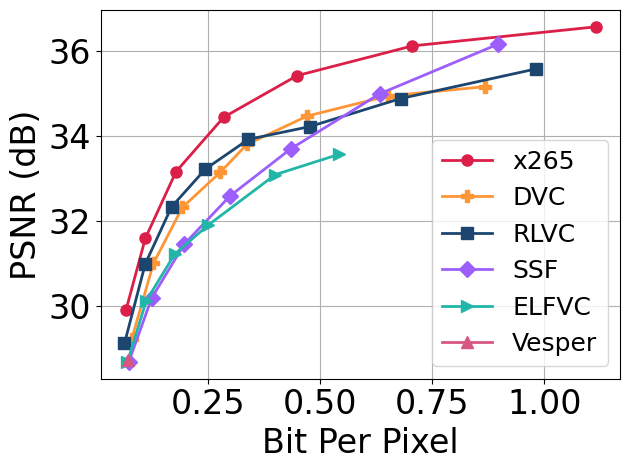

Write Python code to recreate this figure. (Note: this script raises an exception after producing the figure.)
#!/usr/bin/python

import numpy as np
import pandas as pd
import matplotlib
matplotlib.use('Agg')
import matplotlib.pyplot as plt
import os
lfsize = 18
labelsize = 24
labelsize_s,labelsize_b = 24,32
linewidth = 4
plt.rcParams['xtick.labelsize'] = 20
plt.rcParams['ytick.labelsize'] = 20
plt.rcParams["font.family"] = "Times New Roman"
colors = ['#DB1F48','#FF9636','#1C4670','#9D5FFB','#21B6A8','#D65780']
# colors = ['#D00C0E','#E09C1A','#08A720','#86A8E7','#9D5FFB','#D65780']
labels = ['ELVC','H.264','H.265','DVC','RLVC']
markers = ['o','P','s','D','>','^','<','v','*']
hatches = ['/' ,'\\','--','x', '+', 'O','-','o','.','*']
linestyles = ['solid','dotted','dashed','dashdot', (0, (3, 5, 1, 5, 1, 5))]
from collections import OrderedDict
linestyle_dict = OrderedDict(
    [('solid',               (0, ())),
     ('dotted',              (0, (1, 5))),
     ('densely dotted',      (0, (1, 1))),

     ('loosely dashed',      (0, (5, 10))),
     ('dashed',              (0, (5, 5))),
     ('densely dashed',      (0, (5, 1))),

     ('dashdotted',          (0, (3, 5, 1, 5))),
     ('densely dashdotted',  (0, (3, 1, 1, 1))),

     ('dashdotdotted',         (0, (3, 5, 1, 5, 1, 5))),
     ('densely dashdotdotted', (0, (3, 1, 1, 1, 1, 1)))])
linestyles = []
for i, (name, linestyle) in enumerate(linestyle_dict.items()):
    if i >= 9:break
    linestyles += [linestyle]

import scipy.interpolate

def BD_PSNR(R1, PSNR1, R2, PSNR2, piecewise=0):
    lR1 = np.log(R1)
    lR2 = np.log(R2)

    PSNR1 = np.array(PSNR1)
    PSNR2 = np.array(PSNR2)

    p1 = np.polyfit(lR1, PSNR1, 3)
    p2 = np.polyfit(lR2, PSNR2, 3)

    # integration interval
    min_int = max(min(lR1), min(lR2))
    max_int = min(max(lR1), max(lR2))

    # find integral
    if piecewise == 0:
        p_int1 = np.polyint(p1)
        p_int2 = np.polyint(p2)

        int1 = np.polyval(p_int1, max_int) - np.polyval(p_int1, min_int)
        int2 = np.polyval(p_int2, max_int) - np.polyval(p_int2, min_int)
    else:
        # See https://chromium.googlesource.com/webm/contributor-guide/+/master/scripts/visual_metrics.py
        lin = np.linspace(min_int, max_int, num=100, retstep=True)
        interval = lin[1]
        samples = lin[0]
        v1 = scipy.interpolate.pchip_interpolate(np.sort(lR1), PSNR1[np.argsort(lR1)], samples)
        v2 = scipy.interpolate.pchip_interpolate(np.sort(lR2), PSNR2[np.argsort(lR2)], samples)
        # Calculate the integral using the trapezoid method on the samples.
        int1 = np.trapz(v1, dx=interval)
        int2 = np.trapz(v2, dx=interval)

    # find avg diff
    avg_diff = (int2-int1)/(max_int-min_int)

    return avg_diff


def BD_RATE(R1, PSNR1, R2, PSNR2, piecewise=0):
    lR1 = np.log(R1)
    lR2 = np.log(R2)

    # rate method
    p1 = np.polyfit(PSNR1, lR1, 3)
    p2 = np.polyfit(PSNR2, lR2, 3)

    # integration interval
    min_int = max(min(PSNR1), min(PSNR2))
    max_int = min(max(PSNR1), max(PSNR2))

    # find integral
    if piecewise == 0:
        p_int1 = np.polyint(p1)
        p_int2 = np.polyint(p2)

        int1 = np.polyval(p_int1, max_int) - np.polyval(p_int1, min_int)
        int2 = np.polyval(p_int2, max_int) - np.polyval(p_int2, min_int)
    else:
        lin = np.linspace(min_int, max_int, num=100, retstep=True)
        interval = lin[1]
        samples = lin[0]
        v1 = scipy.interpolate.pchip_interpolate(np.sort(PSNR1), lR1[np.argsort(PSNR1)], samples)
        v2 = scipy.interpolate.pchip_interpolate(np.sort(PSNR2), lR2[np.argsort(PSNR2)], samples)
        # Calculate the integral using the trapezoid method on the samples.
        int1 = np.trapz(v1, dx=interval)
        int2 = np.trapz(v2, dx=interval)

    # find avg diff
    avg_exp_diff = (int2-int1)/(max_int-min_int)
    avg_diff = (np.exp(avg_exp_diff)-1)*100
    return avg_diff

########################NETWORK IMPACT#####################
# FPS,Rebuffer,Latency
def get_mean_std_from(pos,filename):
	arr = [[[] for _ in range(4)] for _ in range(5)]
	with open(filename,'r') as f:
		count = 0
		for line in f.readlines():
			line = line.strip()
			line = line.split(' ')
			v = float(line[pos])
			i = (count%20)//4 # method
			j = (count%20)%4 # lambda value
			arr[i][j] += [v]
			count += 1
	arr = np.array(arr)
	arr.resize(5,4*len(arr[0][0]))
	avg = np.mean(arr,1)
	std = np.std(arr,1)
	return avg,std

def get_arr_from(pos,filename):
	arr = [[[] for _ in range(4)] for _ in range(5)]
	with open(filename,'r') as f:
		count = 0
		for line in f.readlines():
			line = line.strip()
			line = line.split(' ')
			v = float(line[pos])
			i = (count%20)//4 # method
			j = (count%20)%4 # lambda value
			arr[i][j] += [v]
			count += 1
	arr = np.array(arr)
	return arr

def line_plot(XX,YY,label,color,path,xlabel,ylabel,lbsize=labelsize_b,lfsize=labelsize_b-8,legloc='best',
				xticks=None,yticks=None,xticklabel=None,ncol=None, yerr=None,markers=markers,
				use_arrow=False,arrow_coord=(0.4,30),ratio=None,bbox_to_anchor=(1.1,1.2),use_doublearrow=False,
				linestyles=None,use_text_arrow=False,fps_double_arrow=False,linewidth=None,markersize=None):
	if linewidth is None:
		linewidth = 2
	if markersize is None:
		markersize = 8
	fig, ax = plt.subplots()
	ax.grid(zorder=0)
	for i in range(len(XX)):
		xx,yy = XX[i],YY[i]
		if yerr is None:
			if linestyles is not None:
				plt.plot(xx, yy, color = color[i], marker = markers[i], 
					linestyle = linestyles[i], 
					label = label[i], 
					linewidth=linewidth, markersize=markersize)
			else:
				plt.plot(xx, yy, color = color[i], marker = markers[i], 
					label = label[i], 
					linewidth=linewidth, markersize=markersize)
		else:
			plt.errorbar(xx, yy, yerr=yerr[i], color = color[i], 
				marker = markers[i], label = label[i], 
				linewidth=linewidth, markersize=markersize)
	plt.xlabel(xlabel, fontsize = lbsize)
	plt.ylabel(ylabel, fontsize = lbsize)
	if xticks is not None:
		if xticklabel is None:
			plt.xticks(xticks,fontsize=lfsize)
		else:
			plt.xticks(xticks,xticklabel,fontsize=lfsize)
	ax.tick_params(axis='both', which='major', labelsize=lbsize)
	if yticks is not None:
		plt.yticks(yticks,fontsize=lbsize)
	if use_arrow:
		ax.text(
		    arrow_coord[0], arrow_coord[1], "Better", ha="center", va="center", rotation=-45, size=lbsize,
		    bbox=dict(boxstyle="larrow,pad=0.3", fc="white", ec="black", lw=2))
	if use_doublearrow:
		plt.axhline(y = YY[0,0], color = color[0], linestyle = '--')
		ax.annotate(text='', xy=(2,YY[0,0]), xytext=(2,YY[0,1]), arrowprops=dict(arrowstyle='<->',lw=2, color = color[0]))
		ax.text(
		    2.5, 25, "76% less time", ha="center", va="center", rotation='vertical', size=lfsize, color = color[0])
		plt.axhline(y = YY[2,0], color = color[2], linestyle = '--')
		ax.annotate(text='', xy=(6,YY[2,0]), xytext=(6,YY[2,5]), arrowprops=dict(arrowstyle='<->',lw=2, color = color[2]))
		ax.text(
		    6.5, 23, "87% less time", ha="center", va="center", rotation='vertical', size=lfsize,color = color[2])
	if fps_double_arrow:
		for i in range(3):
			ax.annotate(text='', xy=(31+i*0.5,YY[3*i,0]), xytext=(31+i*0.5,YY[0+3*i,-1]), arrowprops=dict(arrowstyle='<->',lw=2, color = color[i*3]))
			ax.text(
			    32+i*0.5, (YY[3*i,-1]+YY[i*3,0])/2+i*0.5, f"{YY[3*i,-1]/YY[3*i,0]:.1f}X", ha="center", va="center", rotation='vertical', size=lfsize, color = color[i*3])
	if use_text_arrow:
		ax.annotate('Better speed and\ncoding efficiency trade-off', xy=(XX[2][-1]+1, YY[2,-1]+20),  xycoords='data',
            xytext=(0.25, 0.4), textcoords='axes fraction',
            arrowprops=dict(arrowstyle='->',lw=2),size=lbsize,
            # horizontalalignment='right', verticalalignment='top'
            )

	if ncol!=0:
		if ncol is None:
			plt.legend(loc=legloc,fontsize = lfsize)
		else:
			plt.legend(loc=legloc,fontsize = lfsize,ncol=ncol,bbox_to_anchor=bbox_to_anchor)
	
	if ratio is not None:
		xleft, xright = ax.get_xlim()
		ybottom, ytop = ax.get_ylim()
		ax.set_aspect(abs((xright-xleft)/(ybottom-ytop))*ratio)
	# plt.xlim((0.8,3.2))
	# plt.ylim((-40,90))
	plt.tight_layout()
	fig.savefig(path,bbox_inches='tight')
	plt.close()

def bar_plot(avg,std,label,path,color,ylabel,labelsize=24,yticks=None):
	N = len(avg)
	ind = np.arange(N)  # the x locations for the groups
	width = 0.5       # the width of the bars
	fig, ax = plt.subplots()
	ax.grid(zorder=0)
	ax.set_axisbelow(True)
	if std is not None:
		hbar = ax.bar(ind, avg, width, color=color, \
			yerr=std, error_kw=dict(lw=1, capsize=1, capthick=1))
	else:
		hbar = ax.bar(ind, avg, width, color=color, \
			error_kw=dict(lw=1, capsize=1, capthick=1))
	ax.set_ylabel(ylabel, fontsize = labelsize)
	ax.set_xticks(ind,fontsize=labelsize)
	ax.set_xticklabels(label, fontsize = labelsize)
	ax.bar_label(hbar, fmt='%.2f', fontsize = labelsize,fontweight='bold',padding=8)
	if yticks is not None:
		plt.yticks( yticks,fontsize=18 )
	# xleft, xright = ax.get_xlim()
	# ybottom, ytop = ax.get_ylim()
	# ratio = 0.3
	# ax.set_aspect(abs((xright-xleft)/(ybottom-ytop))*ratio)
	plt.tight_layout()
	fig.savefig(path,bbox_inches='tight')
	plt.close()

def hbar_plot(avg,std,label,path,color,xlabel):
	plt.rcdefaults()
	fig, (ax1,ax2) = plt.subplots(1,2,sharey=True)

	y_pos = np.arange(len(avg))
	width = 0.5
	hbars1 = ax1.barh(y_pos, avg, width, color=color, xerr=std, align='center', error_kw=dict(lw=1, capsize=1, capthick=1))
	hbars2 = ax2.barh(y_pos, avg, width, color=color, xerr=std, align='center', error_kw=dict(lw=1, capsize=1, capthick=1))
	
	ax1.set_xlim(0,200)
	ax2.set_xlim(450,500)

	# hide the spines between ax and ax2
	ax1.spines['right'].set_visible(False)
	ax2.spines['left'].set_visible(False)
	ax1.yaxis.tick_left()
	# ax1.tick_params(labelright='off')

	d = .03 # how big to make the diagonal lines in axes coordinates
	# arguments to pass plot, just so we don't keep repeating them
	kwargs = dict(transform=ax1.transAxes, color='r', clip_on=False)
	ax1.plot((1-d,1+d), (-d,+d), **kwargs)
	ax1.plot((1-d,1+d),(1-d,1+d), **kwargs)

	kwargs.update(transform=ax2.transAxes)  # switch to the bottom axes
	ax2.plot((-d,+d), (1-d,1+d), **kwargs)
	ax2.plot((-d,+d), (-d,+d), **kwargs)

	ax1.bar_label(hbars1, fmt='%.2f', fontsize = labelsize_b-8)
	ax2.bar_label(hbars2, fmt='%.2f', fontsize = labelsize_b-8)
	ax1.set_yticks(y_pos, labels=label, fontsize = labelsize_b)
	ax1.invert_yaxis()  

	ax1.set_xticks([])
	ax2.set_xticks([])

	plt.tight_layout()
	fig.text(0.55, 0, xlabel, ha='center', fontsize = labelsize_b-8)
	fig.savefig(path,bbox_inches='tight')


def measurements_to_cdf(latency,epsfile,labels,xticks=None,xticklabel=None,linestyles=linestyles,colors=colors,
                        xlabel='Normalized QoE',ylabel='CDF',ratio=None,lbsize = 18,lfsize = 18,linewidth=4,bbox_to_anchor=(0.5,-.5),
                        loc='upper center',ncol=3):
    # plot cdf
    fig, ax = plt.subplots()
    ax.grid(zorder=0)
    for i,latency_list in enumerate(latency):
        N = len(latency_list)
        cdf_x = np.sort(np.array(latency_list))
        cdf_p = np.array(range(N))/float(N)
        plt.plot(cdf_x, cdf_p, color = colors[i], label = labels[i], linewidth=linewidth, linestyle=linestyles[i])
    plt.xlabel(xlabel, fontsize = lbsize)
    plt.ylabel(ylabel, fontsize = lbsize)
    if xticks is not None:
        plt.xticks(xticks,fontsize=lbsize)
    if xticklabel is not None:
        ax.set_xticklabels(xticklabel)
    if ratio is not None:
        xleft, xright = ax.get_xlim()
        ybottom, ytop = ax.get_ylim()
        ax.set_aspect(abs((xright-xleft)/(ybottom-ytop))*ratio)
    if bbox_to_anchor is not None:
    	plt.legend(loc=loc,fontsize = lfsize,bbox_to_anchor=bbox_to_anchor, fancybox=True,ncol=ncol)
    else:
    	plt.legend(loc=loc,fontsize = lfsize, fancybox=True,ncol=ncol)
    plt.tight_layout()
    fig.savefig(epsfile,bbox_inches='tight')
    plt.close()

def groupedbar(data_mean,data_std,ylabel,path,yticks=None,envs = [2,3,4],colors=colors,
				methods=['Ours','Standalone','Optimal','Ours*','Standalone*','Optimal*'],use_barlabel_x=False,use_barlabe_y=False,
				ncol=3,bbox_to_anchor=(0.46, 1.28),sep=1.,width=0.5,xlabel=None,legloc=None,labelsize=labelsize_b,ylim=None,lfsize=labelsize_b,
				rotation=None,bar_label_dxdy=(-0.3,5),use_realtime_line=False,additional_y=None,ratio=None):
	fig = plt.figure()
	ax = fig.add_subplot(111)
	num_methods = data_mean.shape[1]
	num_env = data_mean.shape[0]
	center_index = np.arange(1, num_env + 1)*sep
	# colors = ['lightcoral', 'orange', 'yellow', 'palegreen', 'lightskyblue']
	# colors = ['coral', 'orange', 'green', 'cyan', 'blue']

	ax.grid()
	ax.spines['bottom'].set_linewidth(3)
	ax.spines['top'].set_linewidth(3)
	ax.spines['left'].set_linewidth(3)
	ax.spines['right'].set_linewidth(3)
	if additional_y is not None:
		xtick_loc = center_index.tolist() + [4.5]
		envs += ['CPU']
	else:
		xtick_loc = center_index

	if rotation is None:
		plt.xticks(xtick_loc, envs, size=labelsize)
	else:
		plt.xticks(xtick_loc, envs, size=labelsize, rotation=rotation)
	plt.yticks(fontsize=labelsize)
	ax.set_ylabel(ylabel, size=labelsize)
	if xlabel is not None:
		ax.set_xlabel(xlabel, size=labelsize)
	if yticks is not None:
		plt.yticks(yticks,fontsize=labelsize)
	if ylim is not None:
		ax.set_ylim(ylim)
	for i in range(num_methods):
		x_index = center_index + (i - (num_methods - 1) / 2) * width
		hbar=plt.bar(x_index, data_mean[:, i], width=width, linewidth=2,
		        color=colors[i], label=methods[i], hatch=hatches[i], edgecolor='k')
		if data_std is not None:
		    plt.errorbar(x=x_index, y=data_mean[:, i],
		                 yerr=data_std[:, i], fmt='k.', elinewidth=2,capsize=4)
		if use_barlabel_x:
			for k,xdx in enumerate(x_index):
				if data_mean[k,i]>1:
					ax.text(xdx+bar_label_dxdy[0],data_mean[k,i]+bar_label_dxdy[1],f'{data_mean[k,i]:.1f}',fontsize = labelsize, fontweight='bold')
				else:
					ax.text(xdx+bar_label_dxdy[0],data_mean[k,i]+bar_label_dxdy[1],f'{data_mean[k,i]:.2f}',fontsize = labelsize, fontweight='bold')
		if use_barlabe_y and i==1:
			for k,xdx in enumerate(x_index):
				ax.text(xdx-0.02,data_mean[k,i]+.02,f'{data_mean[k,i]:.4f}',fontsize = 18, rotation='vertical',fontweight='bold')
	if additional_y is not None:
		for i in range(additional_y.shape[0]):
			x_index = 4.5 + (i - (additional_y.shape[0] - 1) / 2) * width
			hbar=plt.bar(x_index, additional_y[i], width=width, linewidth=2,
		        color=colors[i+num_methods], label=methods[i+num_methods], hatch=hatches[i+num_methods], edgecolor='k')

	if use_realtime_line:
		plt.axhline(y = 30, color = '#DB1F48', linestyle = '--')
		# ax.text(7, 48, "4.5X more likely", ha="center", va="center", rotation='vertical', size=lbsize,fontweight='bold')
	if ratio is not None:
		xleft, xright = ax.get_xlim()
		ybottom, ytop = ax.get_ylim()
		ax.set_aspect(abs((xright-xleft)/(ybottom-ytop))*ratio)
	if ncol>0:
		if legloc is None:
			plt.legend(bbox_to_anchor=bbox_to_anchor, fancybox=True,
			           loc='upper center', ncol=ncol, fontsize=lfsize)
		else:
			plt.legend(fancybox=True,
			           loc=legloc, ncol=ncol, fontsize=lfsize)
	plt.tight_layout()
	fig.savefig(path, bbox_inches='tight')
	plt.close()

def plot_clustered_stacked(dfall, filename, labels=None, horizontal=False, xlabel='', ylabel='',**kwargs):
    """Given a list of dataframes, with identical columns and index, create a clustered stacked bar plot. 
labels is a list of the names of the dataframe, used for the legend
title is a string for the title of the plot
H is the hatch used for identification of the different dataframe"""
    fig = plt.figure()
    n_df = len(dfall)
    n_col = len(dfall[0].columns) 
    n_ind = len(dfall[0].index)
    axe = plt.subplot(111)

    for df in dfall : # for each data frame
        axe = df.plot(kind="bar",
                      linewidth=0,
                      stacked=True,
                      ax=axe,
                      legend=False,
                      grid=False,
                      color=['#DB1F48','#1C4670',],
                      edgecolor='k',
                      **kwargs)  # make bar plots

    h,l = axe.get_legend_handles_labels() # get the handles we want to modify
    for i in range(0, n_df * n_col, n_col): # len(h) = n_col * n_df
        for j, pa in enumerate(h[i:i+n_col]):
            for rect in pa.patches: # for each index
                rect.set_x(rect.get_x() + 1 / float(n_df + 1) * i / float(n_col))
                rect.set_hatch(hatches[i//n_col]) #edited part     
                rect.set_width(1 / float(n_df + 1))

    axe.set_xticks((np.arange(0, 2 * n_ind, 2) + 1 / float(n_df + 1)) / 2.)
    axe.set_xticklabels(df.index, rotation = 0)
    axe.tick_params(axis='both', which='major', labelsize=20)
    axe.set_xlabel(xlabel, size=24)
    axe.set_ylabel(ylabel, size=24)

    # Add invisible data to add another legend
    n=[]        
    for i in range(n_df):
        n.append(axe.bar(0, 0, color="white", hatch=hatches[i],edgecolor='black'))

    n2 = []
    for i,clr in enumerate(['#DB1F48','#1C4670',]):
    	n2.append(axe.bar(0, 0, color=clr))

    if labels is not None:
        if not horizontal:
            # l1 = axe.legend(h[:n_col], l[:n_col], loc=[.01, 0.78], fontsize=18)
            l3 = plt.legend(n2, ['Motion','Residual'], loc=[.01, 0.78], fontsize=18) 
            l2 = plt.legend(n, labels, loc=[.01, 0.47], fontsize=18) 
        else:
            # l1 = axe.legend(h[:n_col], l[:n_col], loc=[.68, 0.78], fontsize=18)
            l3 = axe.legend(n2, ['Enc','Dec'], loc=[.68, 0.78], fontsize=18) 
            l2 = plt.legend(n, labels, loc=[.68, 0.47], fontsize=18) 
    axe.add_artist(l3)
    plt.tight_layout()
    fig.savefig(filename, bbox_inches='tight')
    plt.close()
    return axe

# Sbpps = [
# [0.0211,0.0339,0.0563,0.0967,0.1705,0.3058,0.5590,1.0080],
# [0.0231,0.0361,0.0583,0.0958,0.1591,0.2681,0.4726,0.8669],
# [0.0216,0.0334,0.0538,0.0889,0.1482,0.2515,0.4520,0.8534],
# [0.0189,0.0323,0.0559,0.0975,0.1706,0.3075,0.5882,1.1209],
# [0.0138,0.0227,0.0376,0.0628,0.1055,0.1800,0.3172,0.5761],
# [0.0136,0.0229,0.0382,0.0643,0.1086,0.1852,0.3282,0.6105],
# ]
# SPSNRs = [
# [32.72,34.47,36.00,37.28,38.29,39.00,39.52,39.91],
# [34.02,35.46,36.72,37.76,38.59,39.20,39.67,40.00],
# [33.75,35.23,36.56,37.69,38.57,39.21,39.68,40.02],
# [34.01,35.41,36.65,37.69,38.52,39.14,39.59,39.94],
# [33.71,35.08,36.30,37.37,38.24,38.92,39.43,39.78],
# [33.82,35.22,36.46,37.54,38.42,39.09,39.56,39.89],
# ]
# sc_labels = ['x264-veryfast','x264-medium','x264-veryslow','x265-veryfast','x265-medium','x265-veryslow',]
# line_plot(Sbpps,SPSNRs,sc_labels,colors,
# 		'/home/bo/Dropbox/Research/NSDI24/images/rdtradeoff_2k.eps',
# 		'Bit Per Pixel','PSNR (dB)',lbsize=24,lfsize=18)


SPSNRs = [
[29.91,31.6,33.17,34.45,35.43,36.13,36.58],
[29.22,31.01,32.33,33.16,33.81,34.48,34.95,35.17],
[29.13,31,32.34,33.23,33.93,34.23,34.89,35.59],
[28.69,30.19,31.46,32.60,33.71,35.00,36.17],
[28.696,30.13,31.23,31.91,33.10,33.58],
[28.74]
]
Sbpps = [
[0.0667,0.1099,0.1784,0.2847,0.4486,0.706,1.1164],
[0.0792,0.1280,0.1926,0.2776,0.3364,0.4715,0.6509,0.8680],
[0.0634,0.1098,0.1684,0.2439,0.3399,0.4767,0.6794,0.9825],
[0.0730,0.1238,0.1965,0.2991,0.4348,0.6325,0.8969],
[0.070,0.1120,0.1755,0.2500,0.4000,0.5430],
[0.071]
]
sc_labels = ['x265','DVC','RLVC','SSF','ELFVC','Vesper']
line_plot(Sbpps,SPSNRs,sc_labels,colors,
		'/home/bo/Dropbox/Research/NSDI24/images/rdtradeoff_256.eps',
		'Bit Per Pixel','PSNR (dB)',lbsize=24,lfsize=18)
